Run: headless pygame with SDL's dummy video driver; simulated clock (each Clock.tick advances the game by its frame time, no real sleeping); random seed 0; keys injected as events and as key.get_pressed() state; no mouse input.
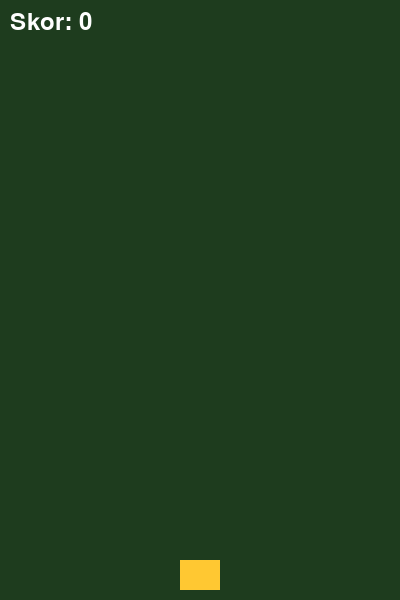
Frame 1 of 4 · flips 1–60 · no input
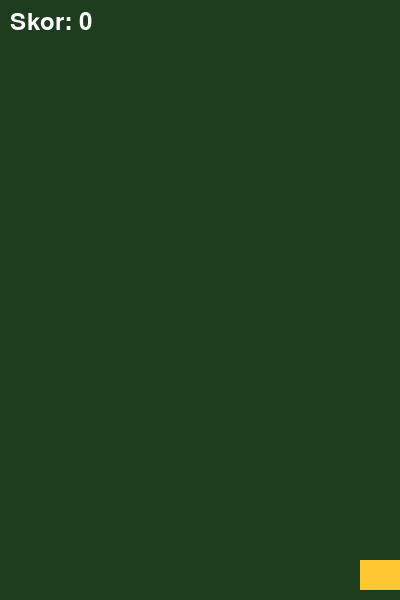
Frame 2 of 4 · flips 61–180 · tapped SPACE, RETURN · held RIGHT (→), D
Frame 3 of 4 · flips 181–300 · held DOWN (↓), S · screen unchanged from frame 2, image omitted
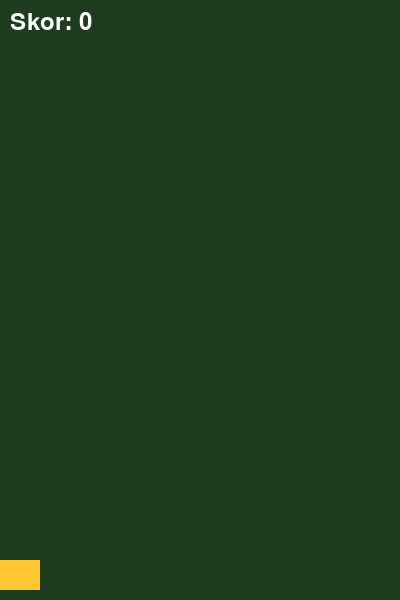
Frame 4 of 4 · flips 301–420 · held LEFT (←), A, UP (↑), W

The pygame program that drew these frames:

import pygame,random,sys
pygame.init();W,H=400,600;S=pygame.display.set_mode((W,H));C=pygame.time.Clock()
font=pygame.font.SysFont(None,36)
def reset(): return pygame.Rect(W//2-20,H-40,40,30),[],0,False
P,F,score,over=reset();T=pygame.USEREVENT+1;pygame.time.set_timer(T,800)

while 1:
    for e in pygame.event.get():
        if e.type==pygame.QUIT:pygame.quit();sys.exit()
        if over and e.type==pygame.KEYDOWN and e.key==pygame.K_r: P,F,score,over=reset()
        if not over and e.type==T: F.append(pygame.Rect(random.randint(0,W-20),-20,20,20))
    keys=pygame.key.get_pressed()
    if keys[pygame.K_LEFT]:P.x-=5
    if keys[pygame.K_RIGHT]:P.x+=5
    P.clamp_ip(S.get_rect())

    S.fill((30,60,30))
    if not over:
        for f in F[:]:
            f.y+=5;pygame.draw.rect(S,(200,0,0),f)
            if f.colliderect(P):over=True
            if f.y>H:F.remove(f);score+=1
    else:
        txt1=font.render("Game Over!",1,(255,255,255))
        txt2=font.render("Tekan R untuk Ulang",1,(255,255,255))
        S.blit(txt1,(W//2-txt1.get_width()//2,H//2-40))
        S.blit(txt2,(W//2-txt2.get_width()//2,H//2))

    pygame.draw.rect(S,(255,200,50),P)
    S.blit(font.render(f"Skor: {score}",1,(255,255,255)),(10,10))
    pygame.display.flip();C.tick(60)
